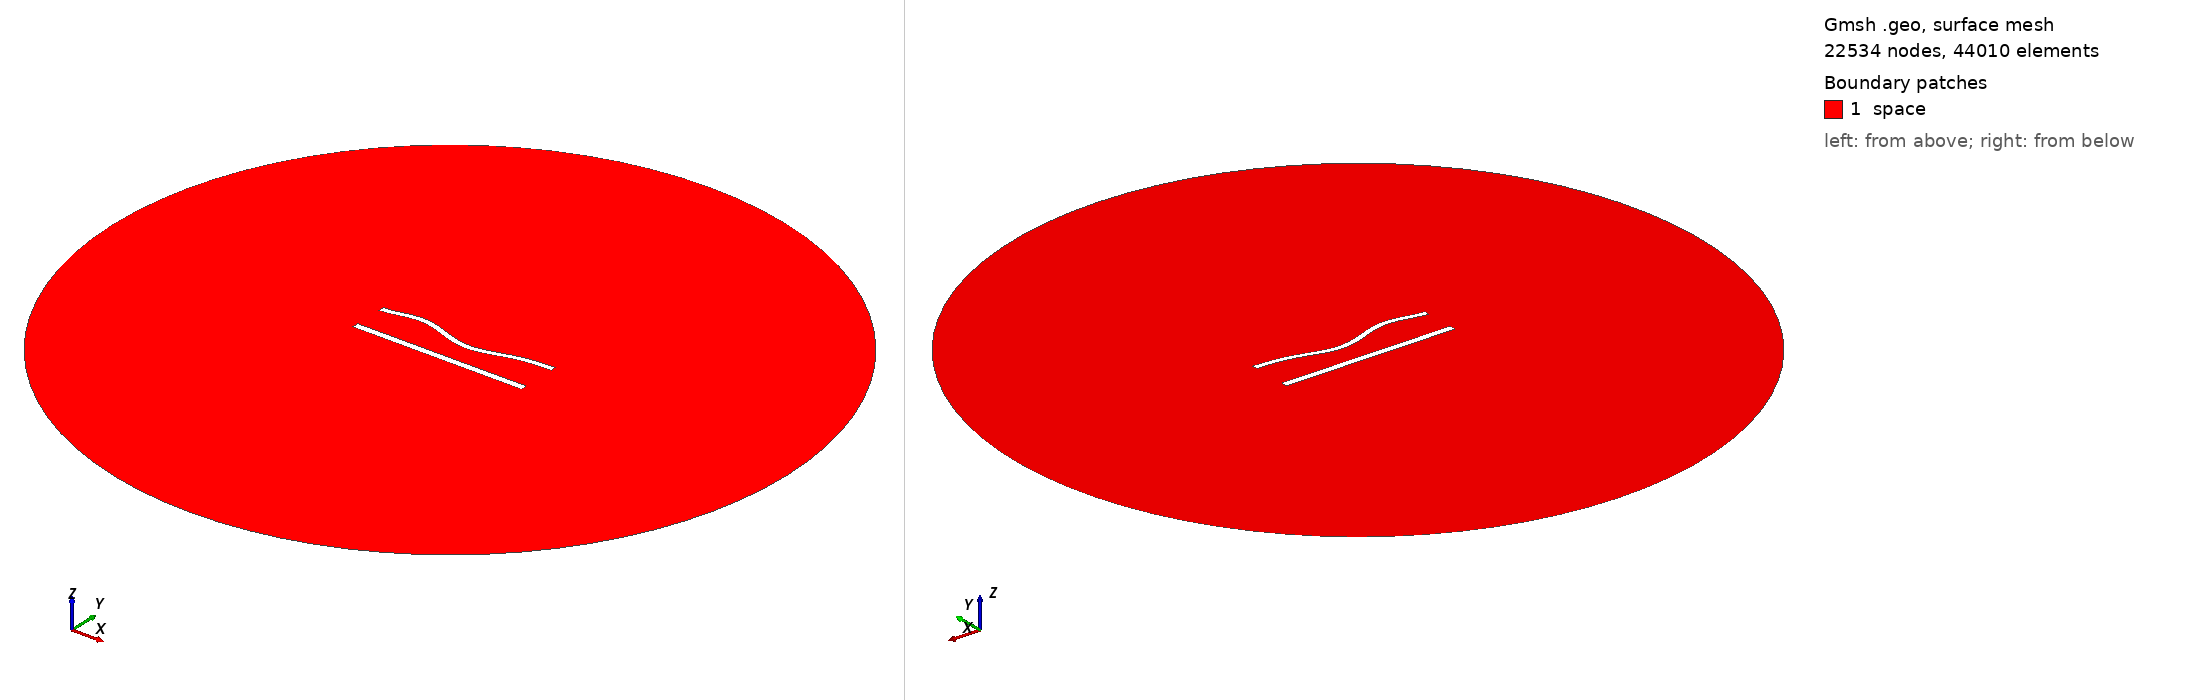

Gmsh geometry script, surface-meshed: 22534 nodes, 44010 surface elements. Boundary patches (legend numbers): 1 space. Left view from above one corner, right view from below the opposite corner. Legend entries are the model's physical surfaces. The drawing asked Gmsh for element sizes between 1% and 20% of the model's largest extent; the script's own settings can give other sizes.

=== 846.geo (drawn) ===
//---------------------------------------
// Geometry kernel
//---------------------------------------

SetFactory("OpenCASCADE");



//---------------------------------------
// Parameters of the geometry
//---------------------------------------

// Overetch of the upper plate
overetch = 0.25;

// Distance between the plates
distance = 20.0;

// Discretization over the x axis (for the deformation)
nx = 50; 

// Length of the plate
L = 100 - overetch; 

// Number of modes
n = 4; 

// 1st mode coefficient
coeff(1) = 0.0;
beta(1) = 0.596864 * 3.1415926535 / L;

// 2nd mode coefficient
coeff(2) = -1.5;
beta(2) = 1.49418 * 3.1415926535 / L;

// 3rd mode coefficient
coeff(3) = 1.5;
beta(3) = 2.50025 * 3.1415926535 / L;

// 4th mode coefficient
coeff(4) = 1.5;
beta(4) = 3.49999 * 3.1415926535 / L;



//---------------------------------------
// Upper plate (deformed rectangle)
//---------------------------------------

// Coordiantes of the upper plate
xmin = -50;
xmax = 50 - overetch;

// Height of the upper plate
yheight = 4 - 2 * overetch;

// Indexes of the points
UpperID[] = {};
LowerID[] = {};
LeftID[] = {};
RightID[] = {};

// Point index
p = 1;

// Horizontal edges
For i In {1:nx}
    x = xmin + (i-1)*(xmax - xmin)/(nx-1);

    y_bottom = distance / 2 + overetch;
    For j In {1:n}
        C = (Cosh(beta(j)*L) + Cos(beta(j)*L)) / (Sinh(beta(j)*L) + Sin(beta(j)*L));
        y_bottom  = y_bottom + coeff(j) * (Cosh(beta(j)*(x+50)) - Cos(beta(j)*(x+50)) - C * (Sinh(beta(j)*(x+50)) - Sin(beta(j)*(x+50))));
    EndFor

    y_top = y_bottom + yheight;

    Point(p) = {x, y_top, 0, 1.0};
    UpperID[i] = p;
    p = p + 1;

    Point(p) = {x, y_bottom, 0, 1.0};
    LowerID[i] = p;
    p = p + 1;
EndFor

// Create point lists
UpperPts[] = {}; LowerPts[] = {};
For i In {1:nx}
  UpperPts[] += {UpperID[i]};
  LowerPts[] += {LowerID[i]};
EndFor

// Build splines
Spline(1) = {UpperPts[]};
Spline(2) = {LowerPts[]};
Line(3) = {LowerPts[nx-1], UpperPts[nx-1]};
Line(4) = {LowerPts[0], UpperPts[0]};

// Build the plane surface
Curve Loop(1) = {2, 3, -1, -4};
Plane Surface(1) = {1};



//---------------------------------------
// Lower plate (rectangle)
//---------------------------------------

// Vertices
Point(1001) = {-50, -distance/2, 0, 1.0};
Point(1002) = { 50, -distance/2, 0, 1.0};
Point(1003) = { 50,  -distance/2 + 4, 0, 1.0};
Point(1004) = {-50,  -distance/2 + 4, 0, 1.0};

// Edges
Line(5) = {1001, 1002};
Line(6) = {1002, 1003};
Line(7) = {1003, 1004};
Line(8) = {1004, 1001};

// Plane surface
Line Loop(2) = {5, 6, 7, 8};
Plane Surface(2) = {2}; 



//---------------------------------------
// Outer (fictious) boundary
//---------------------------------------

// Points
Point(1005) = {0, 0, 0};       // Center
Point(1006) = {200, 0, 0};     // Start point
Point(1007) = {0, 200, 0};     // 90 degrees
Point(1008) = {-200, 0, 0};    // 180 degrees
Point(1009) = {0, -200, 0};    // 270 degrees

// Circle arcs (each needs start, center, end)
Circle(9) = {1006, 1005, 1007};
Circle(10) = {1007, 1005, 1008};
Circle(11) = {1008, 1005, 1009};
Circle(12) = {1009, 1005, 1006};

// Plane surface for the entire domain
Curve Loop(3) = {9, 10, 11, 12};
Surface(3) = {3};

// Subtract the plates from the whole domain to obtain the actual domain where we want to solve the equations
BooleanDifference{ Surface{3}; Delete; }{ Surface{1}; Surface{2}; Delete; }




//---------------------------------------
// Transfinite Lines/Curves
//---------------------------------------

// Set the number of points on the boundaries
r = 6;
d = 0.15;

// Plates
Transfinite Curve {1} = 50*r/4 Using Progression 1;
Transfinite Line {2} = 50*r Using Progression 1;
Transfinite Curve {3, 4} = 2*r Using Progression 1+d;
Transfinite Line {5} = 50*r/4 Using Progression 1;
Transfinite Line {7} = 50*r Using Progression 1;
Transfinite Line {6} = 2*r Using Progression 1-d;
Transfinite Line {8} = 2*r Using Progression 1+d;

// Outer boundary
Transfinite Line {9, 10, 11, 12} = 20 Using Progression 1;



//---------------------------------------
// Physical groups
//---------------------------------------                

// Physical curves (boundaries)
Physical Line("force_segment", 10) = {2};
Physical Line("upper_plate", 11) = {1, 3, 4};
Physical Line("lower_plate", 12) = {5, 6, 7, 8};
Physical Line("boundary", 20) = {9, 10, 11, 12};

// Physical Surfaces
Physical Surface("space", 30) = {3};



//---------------------------------------
// 6. Generate the Mesh
//---------------------------------------

// 2D mesh generation
Mesh 2;
